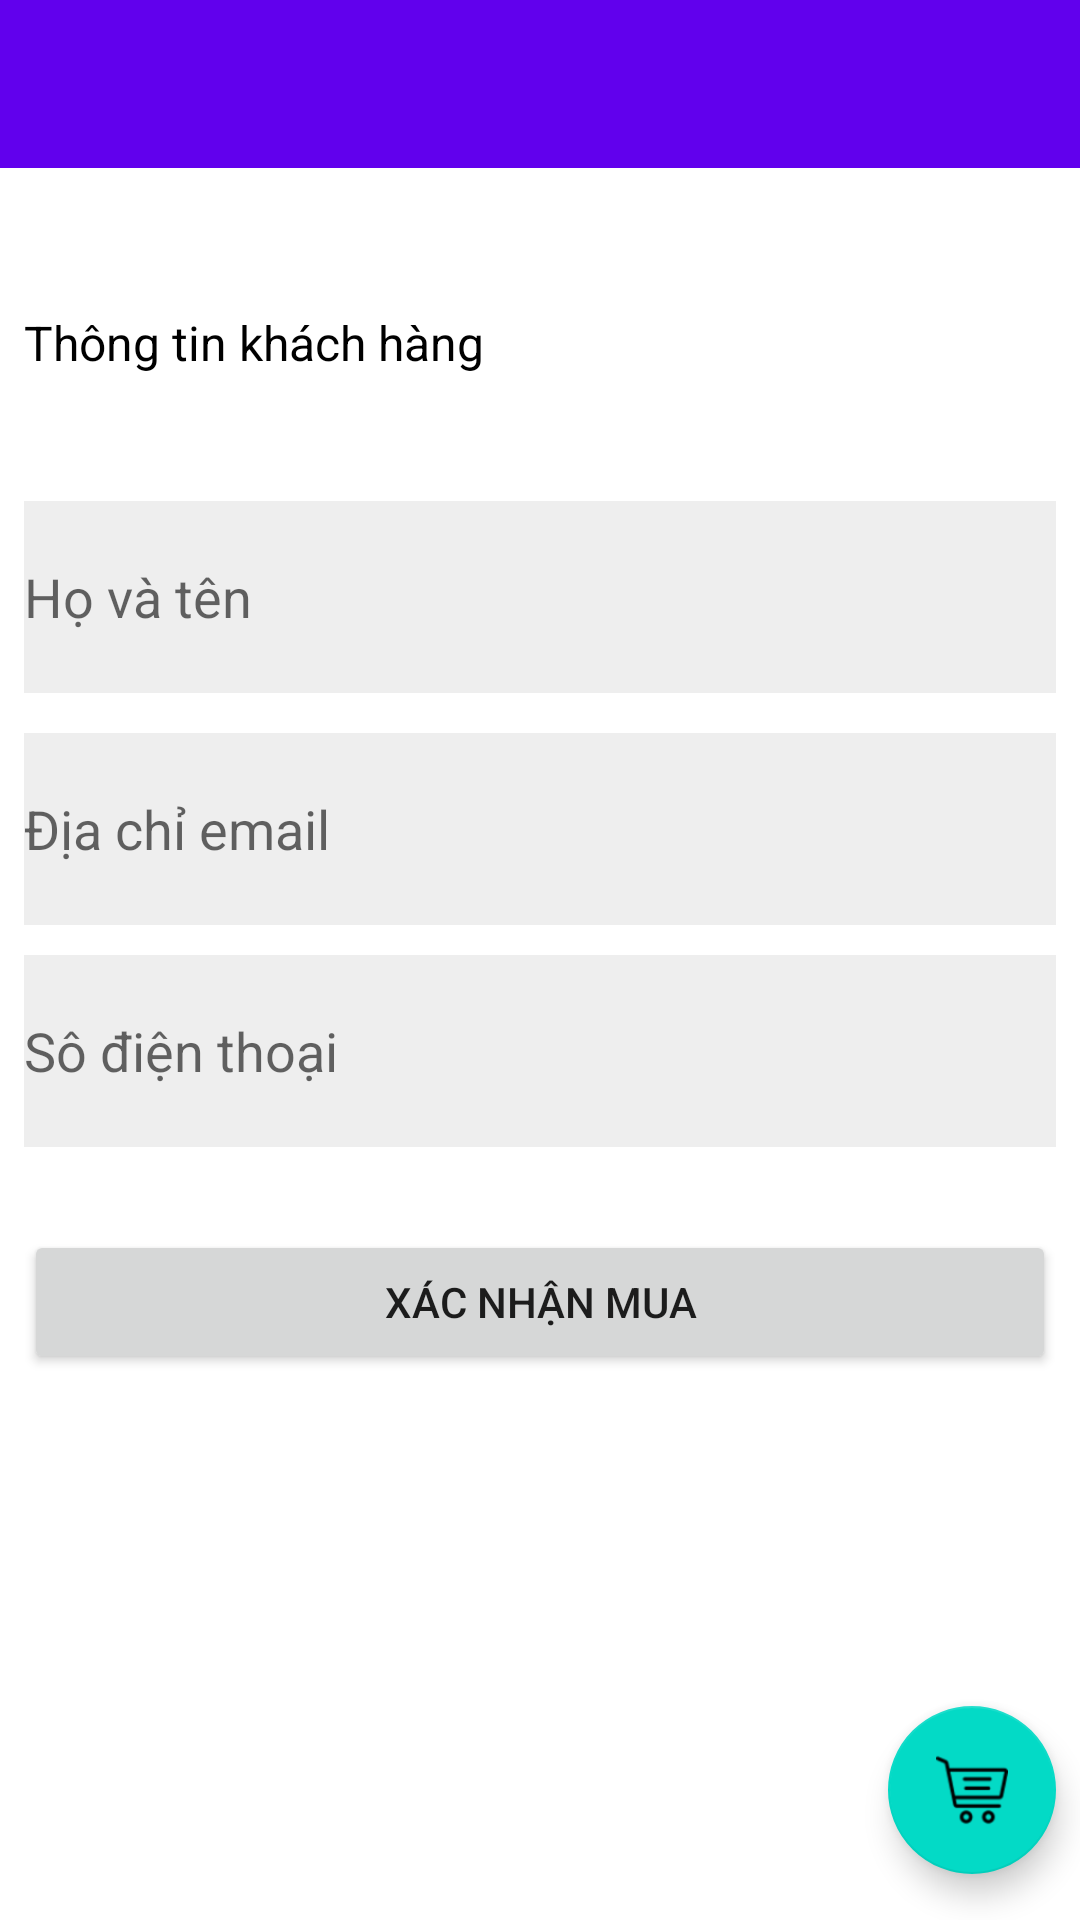

Write the Android layout XML for this screen, with the resource values it uses.
<!-- AndroidManifest.xml: application theme AppTheme -->
<!-- res/layout/activity_thongtin_kh.xml -->
<?xml version="1.0" encoding="utf-8"?>
<android.support.design.widget.CoordinatorLayout xmlns:android="http://schemas.android.com/apk/res/android"
    xmlns:app="http://schemas.android.com/apk/res-auto"
    xmlns:tools="http://schemas.android.com/tools"
    android:layout_width="match_parent"
    android:layout_height="match_parent"
    tools:context=".view.home.ThongtinKHActivity">

    <android.support.constraint.ConstraintLayout
        android:layout_width="match_parent"
        android:layout_height="match_parent">

        <TextView
            android:id="@+id/textView11"
            android:layout_width="wrap_content"
            android:layout_height="wrap_content"
            android:layout_marginStart="8dp"
            android:layout_marginLeft="8dp"
            android:layout_marginTop="8dp"
            android:layout_marginEnd="8dp"
            android:layout_marginRight="8dp"
            android:layout_marginBottom="8dp"
            android:text="@string/info_kh"
            android:textColor="@color/black2"
            android:textSize="16sp"
            app:layout_constraintBottom_toBottomOf="parent"
            app:layout_constraintEnd_toEndOf="parent"
            app:layout_constraintHorizontal_bias="0.0"
            app:layout_constraintStart_toStartOf="parent"
            app:layout_constraintTop_toBottomOf="@+id/toolbar5"
            app:layout_constraintVertical_bias="0.072" />

        <EditText
            android:id="@+id/editText"
            android:layout_width="0dp"
            android:layout_height="@android:dimen/notification_large_icon_height"
            android:layout_marginStart="8dp"
            android:layout_marginLeft="8dp"
            android:layout_marginTop="8dp"
            android:layout_marginEnd="8dp"
            android:layout_marginRight="8dp"
            android:layout_marginBottom="8dp"
            android:autofillHints=""
            android:background="@color/black"
            android:ems="10"
            android:hint="@string/hovaten"
            android:inputType="textPersonName"
            app:layout_constraintBottom_toTopOf="@+id/editText3"
            app:layout_constraintEnd_toEndOf="parent"
            app:layout_constraintHorizontal_bias="0.0"
            app:layout_constraintStart_toStartOf="parent"
            app:layout_constraintTop_toBottomOf="@+id/toolbar5"
            app:layout_constraintVertical_bias="0.951" />

        <EditText
            android:id="@+id/editText2"
            android:layout_width="0dp"
            android:layout_height="@android:dimen/notification_large_icon_height"
            android:layout_marginStart="8dp"
            android:layout_marginLeft="8dp"
            android:layout_marginTop="8dp"
            android:layout_marginEnd="8dp"
            android:layout_marginRight="8dp"
            android:layout_marginBottom="8dp"
            android:background="@color/black"
            android:ems="10"
            android:hint="@string/sdt"
            android:importantForAutofill="no"
            android:inputType="textPersonName"
            app:layout_constraintBottom_toBottomOf="parent"
            app:layout_constraintEnd_toEndOf="parent"
            app:layout_constraintHorizontal_bias="0.0"
            app:layout_constraintStart_toStartOf="parent"
            app:layout_constraintTop_toTopOf="parent"
            app:layout_constraintVertical_bias="0.554" />

        <EditText
            android:id="@+id/editText3"
            android:layout_width="0dp"
            android:layout_height="@android:dimen/notification_large_icon_height"
            android:layout_marginStart="8dp"
            android:layout_marginLeft="8dp"
            android:layout_marginTop="8dp"
            android:layout_marginEnd="8dp"
            android:layout_marginRight="8dp"
            android:layout_marginBottom="8dp"
            android:background="@color/black"
            android:ems="10"
            android:hint="@string/diachiemail"
            android:inputType="textPersonName"
            app:layout_constraintBottom_toBottomOf="parent"
            app:layout_constraintEnd_toEndOf="parent"
            app:layout_constraintHorizontal_bias="0.0"
            app:layout_constraintStart_toStartOf="parent"
            app:layout_constraintTop_toTopOf="parent"
            app:layout_constraintVertical_bias="0.422" />

        <Button
            android:id="@+id/button"
            android:layout_width="0dp"
            android:layout_height="wrap_content"
            android:layout_marginStart="8dp"
            android:layout_marginLeft="8dp"
            android:layout_marginTop="8dp"
            android:layout_marginEnd="8dp"
            android:layout_marginRight="8dp"
            android:layout_marginBottom="8dp"
            android:text="@string/xacnhan"
            app:layout_constraintBottom_toBottomOf="parent"
            app:layout_constraintEnd_toEndOf="parent"
            app:layout_constraintHorizontal_bias="0.498"
            app:layout_constraintStart_toStartOf="parent"
            app:layout_constraintTop_toBottomOf="@+id/editText2"
            app:layout_constraintVertical_bias="0.102" />

        <android.support.design.widget.FloatingActionButton
            android:id="@+id/fab_thongtinkh"
            android:layout_width="wrap_content"
            android:layout_height="wrap_content"
            android:layout_marginStart="8dp"
            android:layout_marginLeft="8dp"
            android:layout_marginTop="8dp"
            android:layout_marginEnd="8dp"
            android:layout_marginRight="8dp"
            android:layout_marginBottom="8dp"
            android:src="@drawable/store"
            app:backgroundTint="@color/bottomappbar"
            app:layout_constraintBottom_toBottomOf="parent"
            app:layout_constraintEnd_toEndOf="parent"
            app:layout_constraintHorizontal_bias="1.0"
            app:layout_constraintStart_toStartOf="parent"
            app:layout_constraintTop_toTopOf="parent"
            app:layout_constraintVertical_bias="0.987" />

        <android.support.v7.widget.Toolbar
            android:id="@+id/toolbar5"
            android:layout_width="0dp"
            android:layout_height="wrap_content"
            android:background="?attr/colorPrimary"
            android:minHeight="?attr/actionBarSize"
            android:theme="?attr/actionBarTheme"
            app:layout_constraintEnd_toEndOf="parent"
            app:layout_constraintStart_toStartOf="parent"
            app:layout_constraintTop_toTopOf="parent" />
    </android.support.constraint.ConstraintLayout>




</android.support.design.widget.CoordinatorLayout>
<!-- resources referenced by this layout -->
<resources>
  <color name="black">#11000000</color>
  <color name="black2">#000000</color>
  <color name="bottomappbar">#03DAC6</color>
  <!-- drawable store: png bitmap (drawable-hdpi, 1256 bytes) -->
  <string name="diachiemail">Địa chỉ email</string>
  <string name="hovaten">Họ và tên</string>
  <string name="info_kh">Thông tin khách hàng</string>
  <string name="sdt">Sô điện thoại</string>
  <string name="xacnhan">Xác nhận mua</string>
  <style name="AppTheme" parent="Theme.MaterialComponents.Light.NoActionBar">
          
          <item name="colorPrimary">@color/colorPrimary</item>
          <item name="colorPrimaryDark">@color/colorPrimaryDark</item>
          <item name="colorAccent">@color/colorAccent</item>
      </style>
  <color name="colorPrimary">#6100ED</color>
  <color name="colorPrimaryDark">#7E39FB</color>
  <color name="colorAccent">#D81B60</color>
</resources>
